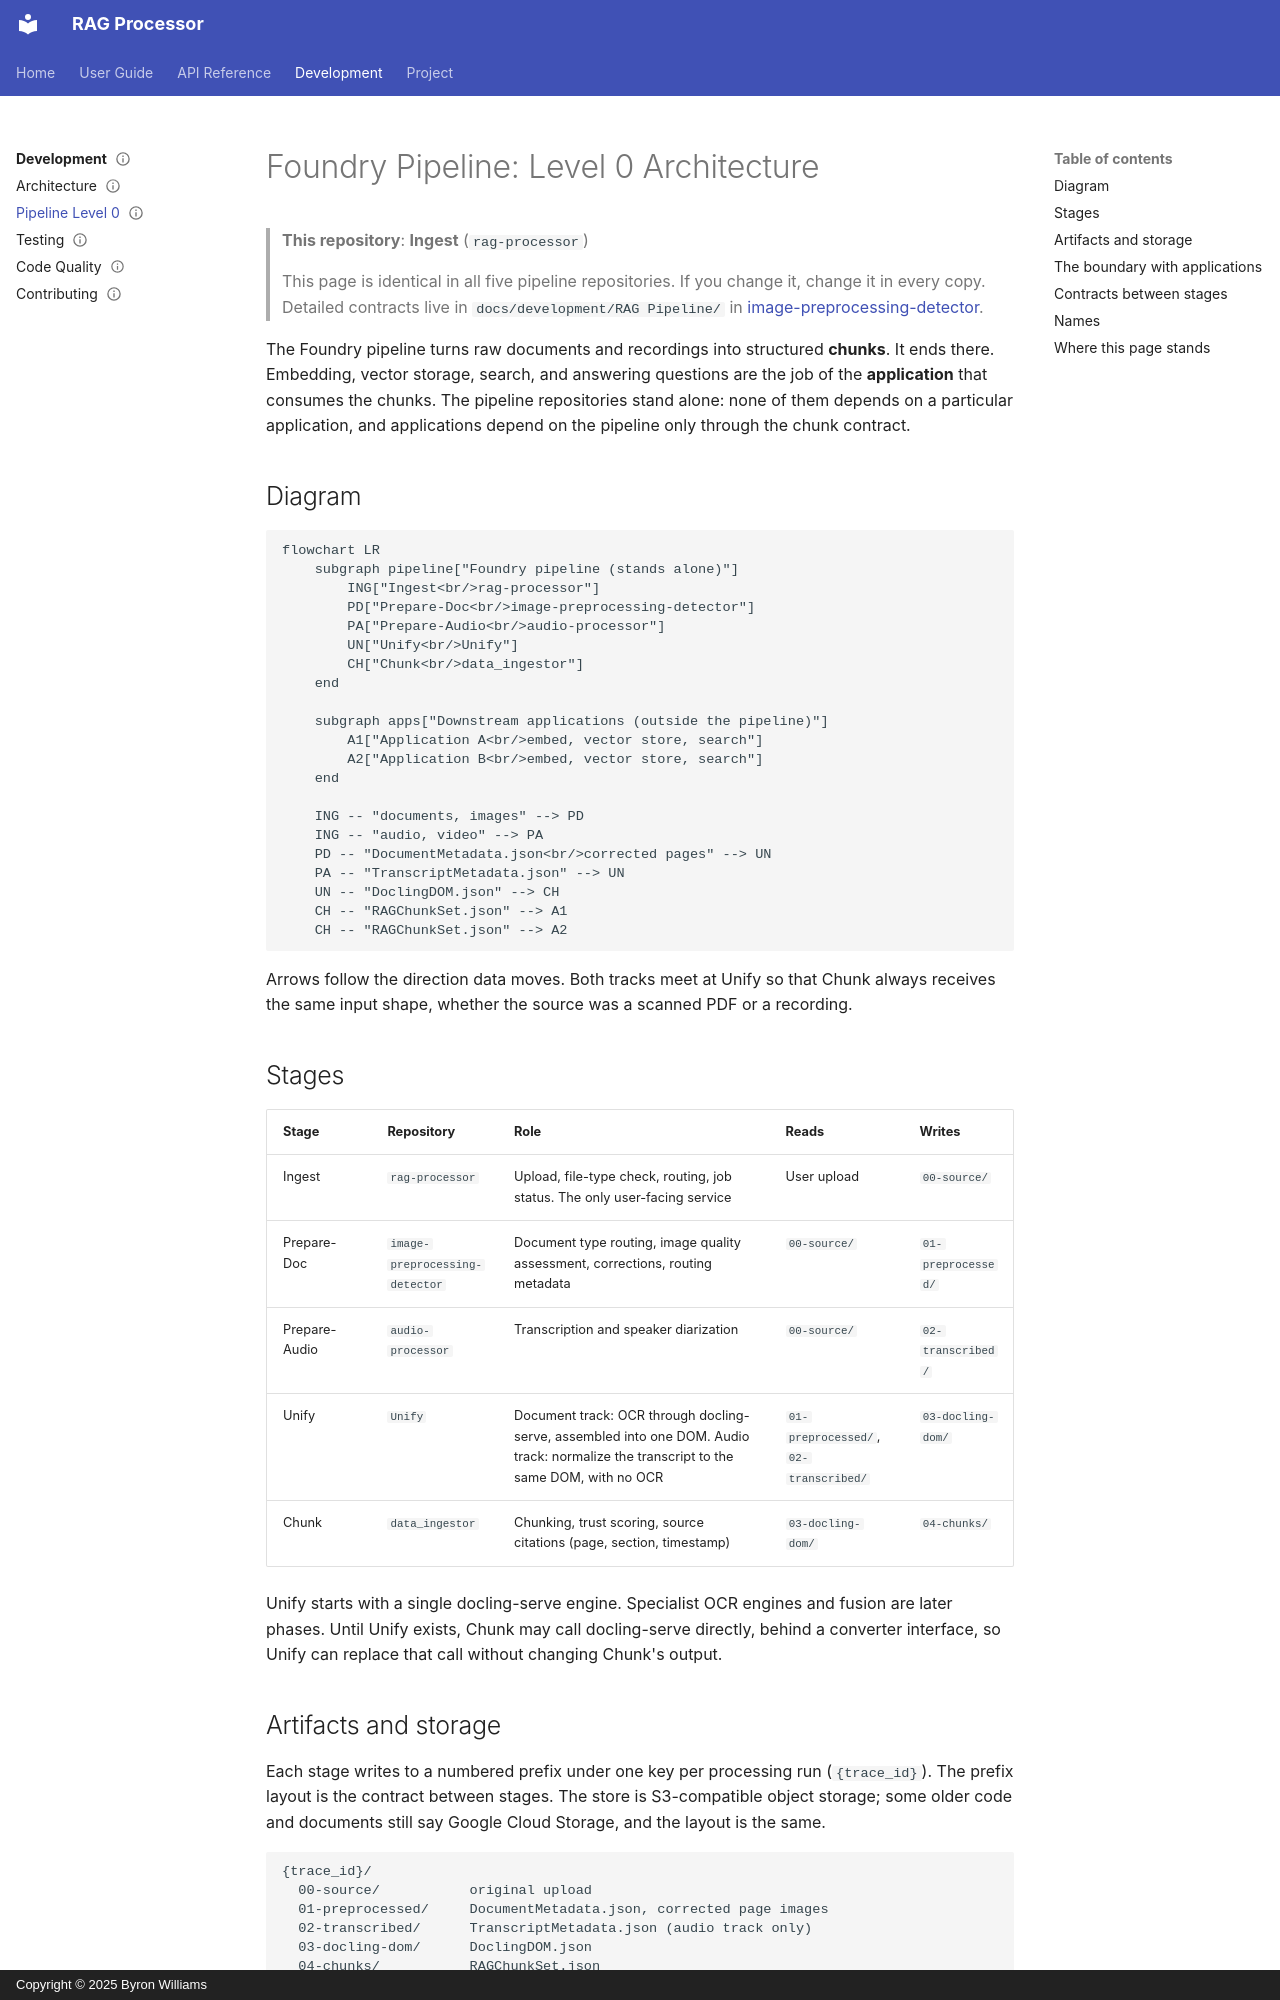

repository: ByronWilliamsCPA/rag-processor · page: architecture/pipeline-level-0/index.html · generator: mkdocs · copyright: Copyright © 2025 Byron Williams

---
description: "How the five Foundry pipeline repositories link together, and where the pipeline ends."
status: active
---

# Foundry Pipeline: Level 0 Architecture

> **This repository**: **Ingest** (`rag-processor`)
>
> This page is identical in all five pipeline repositories. If you change it, change it in every copy. Detailed
> contracts live in `docs/development/RAG Pipeline/` in
> [image-preprocessing-detector](https://github.com/williaby/image-preprocessing-detector).

The Foundry pipeline turns raw documents and recordings into structured **chunks**. It ends there. Embedding, vector
storage, search, and answering questions are the job of the **application** that consumes the chunks. The pipeline
repositories stand alone: none of them depends on a particular application, and applications depend on the pipeline
only through the chunk contract.

## Diagram

```mermaid
flowchart LR
    subgraph pipeline["Foundry pipeline (stands alone)"]
        ING["Ingest<br/>rag-processor"]
        PD["Prepare-Doc<br/>image-preprocessing-detector"]
        PA["Prepare-Audio<br/>audio-processor"]
        UN["Unify<br/>Unify"]
        CH["Chunk<br/>data_ingestor"]
    end

    subgraph apps["Downstream applications (outside the pipeline)"]
        A1["Application A<br/>embed, vector store, search"]
        A2["Application B<br/>embed, vector store, search"]
    end

    ING -- "documents, images" --> PD
    ING -- "audio, video" --> PA
    PD -- "DocumentMetadata.json<br/>corrected pages" --> UN
    PA -- "TranscriptMetadata.json" --> UN
    UN -- "DoclingDOM.json" --> CH
    CH -- "RAGChunkSet.json" --> A1
    CH -- "RAGChunkSet.json" --> A2
```

Arrows follow the direction data moves. Both tracks meet at Unify so that Chunk always receives the same input shape,
whether the source was a scanned PDF or a recording.

## Stages

| Stage | Repository | Role | Reads | Writes |
| --- | --- | --- | --- | --- |
| Ingest | `rag-processor` | Upload, file-type check, routing, job status. The only user-facing service | User upload | `00-source/` |
| Prepare-Doc | `image-preprocessing-detector` | Document type routing, image quality assessment, corrections, routing metadata | `00-source/` | `01-preprocessed/` |
| Prepare-Audio | `audio-processor` | Transcription and speaker diarization | `00-source/` | `02-transcribed/` |
| Unify | `Unify` | Document track: OCR through docling-serve, assembled into one DOM. Audio track: normalize the transcript to the same DOM, with no OCR | `01-preprocessed/`, `02-transcribed/` | `03-docling-dom/` |
| Chunk | `data_ingestor` | Chunking, trust scoring, source citations (page, section, timestamp) | `03-docling-dom/` | `04-chunks/` |

Unify starts with a single docling-serve engine. Specialist OCR engines and fusion are later phases. Until Unify
exists, Chunk may call docling-serve directly, behind a converter interface, so Unify can replace that call without
changing Chunk's output.
